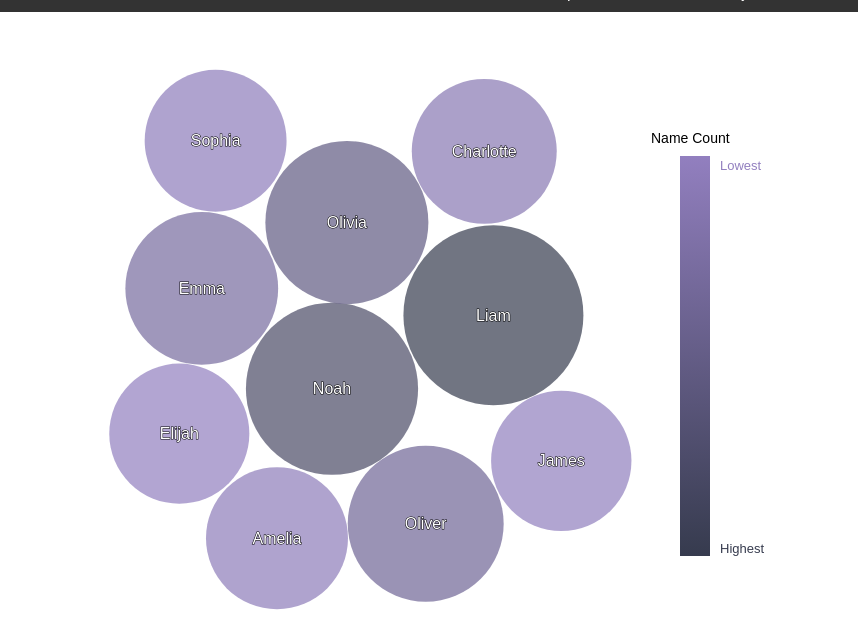
D3 v7 page, settled after 480 driven frames (8 s of simulated time); the page loaded 1 data file(s).


    
    const tooltip = d3
      .select('body')
      .append('div')
      .attr('class', 'tooltip')
      .style('opacity', 0)
      .style('position', 'absolute')
      .style('pointer-events', 'none')
      .style('background-color', 'white')
      .style('padding', '5px')
      .style('border', '1px solid #ccc');

    const svgLegend = d3.select('#legend')
      .attr('width', 200)
      .attr('height', 200);

    d3.csv('2022_pop.csv')
      .then(function(data) {
        const topNames2022Map = d3.group(data.filter(d => d.Year === "2022"), d => d.Name);
        const topNames2022 = Array.from(topNames2022Map, ([name, group]) => ({ name, count: d3.sum(group, d => +d.Count), gender: group[0].Gender }))
          .sort((a, b) => b.count - a.count)
          .slice(0, 10);
        
        createBubbleChart(topNames2022);
      })
      .catch(function(error) {
        console.log('Error loading the data:', error);
      });

    function createBubbleChart(data) {
      const svg = d3.select('#bubble-chart');
      const width = +svg.attr('width');
      const height = +svg.attr('height');

      const countScale = d3.scaleSqrt()
        .domain([0, d3.max(data, d => d.count)])
        .range([5, 90]);

      const colorScale = d3.scaleLinear()
        .domain([d3.max(data, d => d.count), d3.min(data, d => d.count)])
        .range(['#363b4e', '#927fbf']);

      const legendColorScale = d3.scaleSqrt()
        .domain([0, d3.max(data, d => d.count)])
        .range(['#363b4e', '#927fbf']);
   
      const simulation = d3.forceSimulation(data)
        .force('x', d3.forceX(width / 2))
        .force('y', d3.forceY(height / 2))
        .force('collide', d3.forceCollide(d => countScale(d.count) + 1))
        .stop();

      for (let i = 0; i < 100; ++i) {
        simulation.tick();
      }

      // Bubble Chart
      const bubbles = svg
        .selectAll('.bubble')
        .data(data)
        .enter()
        .append('circle')
        .attr('class', 'bubble')
        .attr('cx', d => d.x)
        .attr('cy', d => d.y)
        .attr('r', d => countScale(d.count))
        .style('fill', d => colorScale(d.count))
        .on('mouseover', function (event, d) {
          const tooltipContent = "Name: " + d.name + "<br>Gender: " + d.gender + "<br>Count: " + d.count;
          tooltip.html(tooltipContent);
          tooltip.style('opacity', 1);
          tooltip.style('left', event.pageX + 10 + 'px');
          tooltip.style('top', event.pageY + 10 + 'px');
        })
        .on('mouseout', function () {
          tooltip.style('opacity', 0);
        });

      // Bubble Labels
      svg.selectAll('.bubble-label')
        .data(data)
        .enter()
        .append('text')
        .attr('class', 'bubble-label')
        .attr('x', d => d.x)
        .attr('y', d => d.y)
        .attr('dy', '0.35em')
        .attr('text-anchor', 'middle')
        .style('fill', 'white')
        .style('stroke', 'black') 
        .style('stroke-width', '1px') 
        .style('paint-order', 'stroke fill')
        .style('font-size', 16 + "px")
        .text(d => d.name);

      const legendItems = svgLegend.select('#legend-items')
        .selectAll('.legend-item')
        .data(legendColorScale.ticks(5))
        .enter()
        .append('g')
        .attr('class', 'legend-item')
        .attr('transform', (d, i) => `translate(10, ${i * 30})`);

      legendItems.append('rect')
        .attr('width', 30)
        .attr('height', 555)
        .style('fill', d => 'url(#bubble-legend-gradient)');

      legendItems.append('text')
        .attr('x', 25)
        .attr('y', 7)
        .attr('dy', '0.35em')
        .text(d => d);

      const legendLine = svgLegend.select('#legend-line')
        .append('line')
        .attr('x1', 10)
        .attr('y1', 120)
        .attr('x2', 10)
        .attr('y2', 160)
        .style('stroke', 'black')
        .style('stroke-width', '2');

      const legendHeight = height;
      d3.select('#legend').attr('height', legendHeight);

      const legendGroup = d3.select('#legend-group');
      legendGroup.attr('transform', 'translate(0, ${legendHeight / 2})');
    }
  

### data: 2022_pop.csv
Name, Gender, Count, Year
Olivia, Female, 16573, 2022
Emma, Female, 14435, 2022
Charlotte, Female, 12891, 2022
Amelia, Female, 12333, 2022
Sophia, Female, 12310, 2022
Liam, Male, 20456, 2022
Noah, Male, 18621, 2022
Oliver, Male, 15076, 2022
James, Male, 12028, 2022
Elijah, Male, 11979, 2022